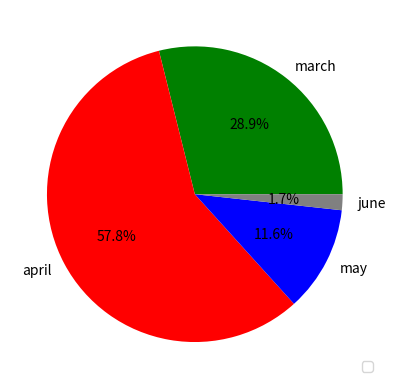

Here is the Python script that generated this plot:
import matplotlib.pyplot as plt
stock=[115.50,116.25,119.55,113.23,117.55,120.95]
days=['mon','tue','wed','thrus','fri','sat']
plt.plot(days,stock,color='red',marker='o')
plt.legend(loc='lower right')
plt.grid()
plt.show()
sales=[500000,1000000,200000,30000]
months=['march','april','may','june']


plt.pie(sales,labels=months,autopct='%1.1f%%',colors=['green','red','blue','gray'])

plt.show()